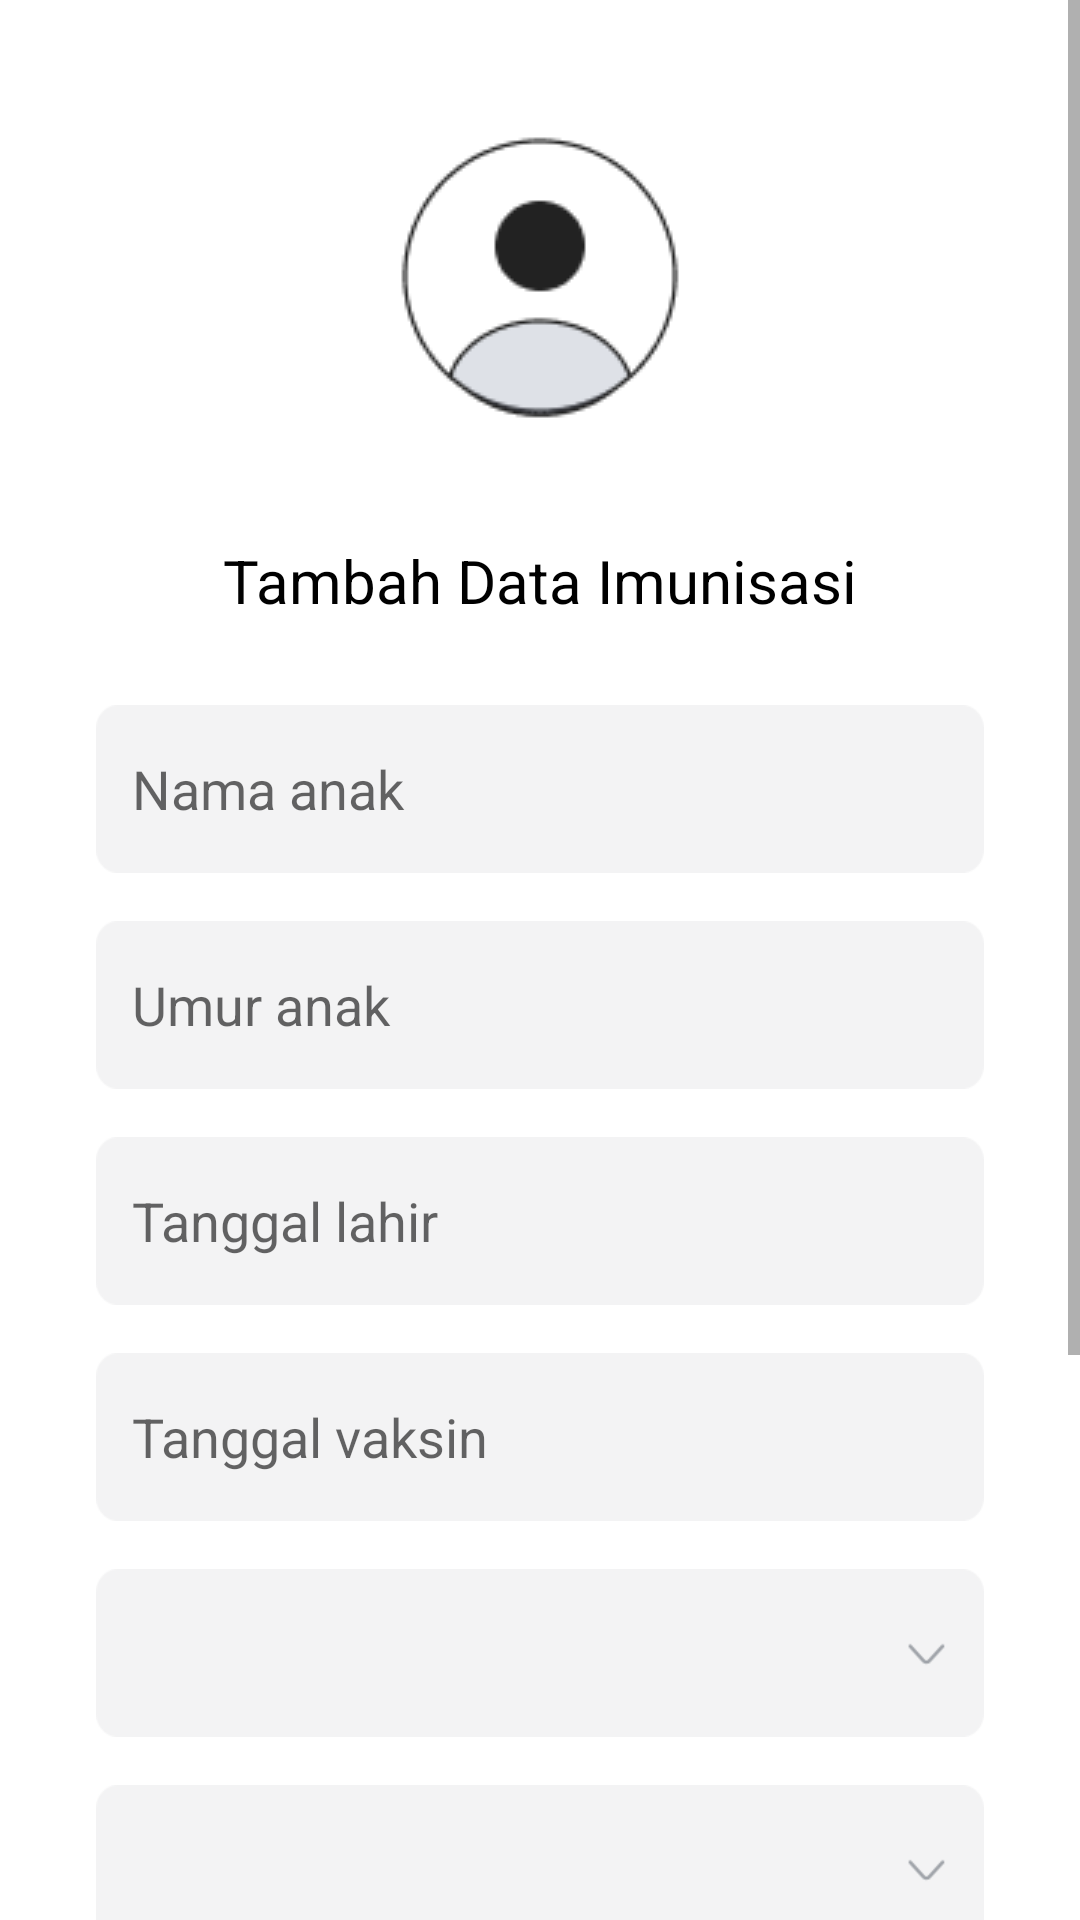

Produce the Android XML layout that renders to this screen, including the resource entries it uses.
<!-- AndroidManifest.xml: application theme Theme.ImunKu -->
<!-- res/layout/activity_tambahdata.xml -->
<?xml version="1.0" encoding="utf-8"?>
<androidx.constraintlayout.widget.ConstraintLayout xmlns:android="http://schemas.android.com/apk/res/android"
    xmlns:app="http://schemas.android.com/apk/res-auto"
    xmlns:tools="http://schemas.android.com/tools"
    android:layout_width="match_parent"
    android:layout_height="match_parent"
    tools:context=".InsertVaksinActivity">

    <ScrollView
        android:layout_width="match_parent"
        android:layout_height="match_parent"
        app:layout_constraintTop_toTopOf="parent">

        <LinearLayout
            android:id="@+id/formLayout"
            android:layout_width="match_parent"
            android:layout_height="wrap_content"
            android:gravity="center"
            android:orientation="vertical"
            android:paddingHorizontal="32dp">

            <ImageView
                android:id="@+id/imageView2"
                android:layout_width="120dp"
                android:layout_height="120dp"
                android:layout_marginTop="32dp"
                app:srcCompat="@drawable/profil" />

            <TextView
                android:id="@+id/judulHalamanForm"
                android:layout_width="wrap_content"
                android:layout_height="wrap_content"
                android:layout_marginVertical="28dp"
                android:text="Tambah Data Imunisasi"
                android:textColor="@color/black"
                android:textSize="20sp" />

            <EditText
                android:id="@+id/namaAnak"
                android:layout_width="match_parent"
                android:layout_height="56dp"
                android:layout_marginBottom="16dp"
                android:background="@drawable/bg_form_vaksin"
                android:ems="10"
                android:hint="@string/namaanak"
                android:inputType="textPersonName"
                android:padding="12dp" />

            <EditText
                android:id="@+id/umurAnak"
                android:layout_width="match_parent"
                android:layout_height="56dp"
                android:layout_marginBottom="16dp"
                android:background="@drawable/bg_form_vaksin"
                android:ems="10"
                android:hint="@string/umur_anak"
                android:inputType="textPersonName"
                android:padding="12dp" />

            <EditText
                android:id="@+id/tanggalLahir"
                android:layout_width="match_parent"
                android:layout_height="56dp"
                android:layout_marginBottom="16dp"
                android:background="@drawable/bg_form_vaksin"
                android:ems="10"
                android:hint="@string/tanggal_lahir"
                android:inputType="date"
                android:padding="12dp"
                android:clickable="false"
                android:cursorVisible="false"
                android:focusable="false"
                android:focusableInTouchMode="false"/>

            <EditText
                android:id="@+id/tanggalVaksin"
                android:layout_width="match_parent"
                android:layout_height="56dp"
                android:layout_marginBottom="16dp"
                android:background="@drawable/bg_form_vaksin"
                android:ems="10"
                android:hint="@string/tanggal_vaksin"
                android:inputType="date"
                android:padding="12dp"
                android:clickable="false"
                android:cursorVisible="false"
                android:focusable="false"
                android:focusableInTouchMode="false"/>

            <Spinner
                android:id="@+id/jenisVaksin"
                android:layout_width="match_parent"
                android:layout_height="56dp"
                android:layout_marginBottom="16dp"
                android:background="@drawable/bg_spinner_vaksin"
                android:ems="10" />

            <Spinner
                android:id="@+id/vaksinKe"
                android:layout_width="match_parent"
                android:layout_height="56dp"
                android:layout_marginBottom="16dp"
                android:background="@drawable/bg_spinner_vaksin"
                android:ems="10" />

            <ImageButton
                android:id="@+id/gambarVaksin"
                android:layout_width="match_parent"
                android:layout_height="56dp"
                android:layout_marginBottom="16dp"
                android:background="@drawable/bg_form_upload_2"/>

            <ImageView
                android:id="@+id/previewVaksin"
                android:layout_width="wrap_content"
                android:layout_height="wrap_content"
                android:adjustViewBounds="true"
                tools:srcCompat="@tools:sample/avatars"
                android:maxHeight="200dp"
                android:layout_marginBottom="32dp"/>

            <Button
                android:id="@+id/simpanVaksin"
                android:layout_width="match_parent"
                android:layout_height="56dp"
                android:layout_marginBottom="8dp"
                android:backgroundTint="@color/button_biru"
                android:text="Simpan Data"/>

            <Button
                android:id="@+id/batalVaksin"
                android:layout_width="match_parent"
                android:layout_height="56dp"
                android:layout_marginBottom="16dp"
                android:backgroundTint="@color/red_cancel"
                android:text="Batal"/>
        </LinearLayout>
    </ScrollView>

</androidx.constraintlayout.widget.ConstraintLayout>
<!-- resources referenced by this layout -->
<resources>
  <color name="black">#FF000000</color>
  <color name="button_biru">#FF67A5DC</color>
  <color name="red_cancel">#FD0101</color>
  <!-- drawable bg_form_upload_2: png bitmap (drawable, 4585 bytes) -->
  <!-- drawable bg_form_vaksin: png bitmap (drawable, 925 bytes) -->
  <!-- drawable bg_spinner_vaksin: png bitmap (drawable, 1132 bytes) -->
  <!-- drawable profil: png bitmap (drawable, 3545 bytes) -->
  <string name="namaanak">Nama anak</string>
  <string name="tanggal_lahir">Tanggal lahir</string>
  <string name="tanggal_vaksin">Tanggal vaksin</string>
  <string name="umur_anak">Umur anak</string>
  <style name="Theme.ImunKu" parent="Theme.MaterialComponents.DayNight.DarkActionBar">
          
          <item name="colorPrimary">@color/biruAtas</item>
          <item name="colorPrimaryVariant">@color/button_biru</item>
          <item name="colorOnPrimary">@color/white</item>
          
          <item name="colorSecondary">@color/teal_200</item>
          <item name="colorSecondaryVariant">@color/teal_700</item>
          <item name="colorOnSecondary">@color/black</item>
          
          <item name="android:statusBarColor">?attr/colorPrimaryVariant</item>
          
      </style>
  <color name="biruAtas">#4290D5</color>
  <color name="white">#FFFFFFFF</color>
  <color name="teal_200">#FF03DAC5</color>
  <color name="teal_700">#FF018786</color>
</resources>
